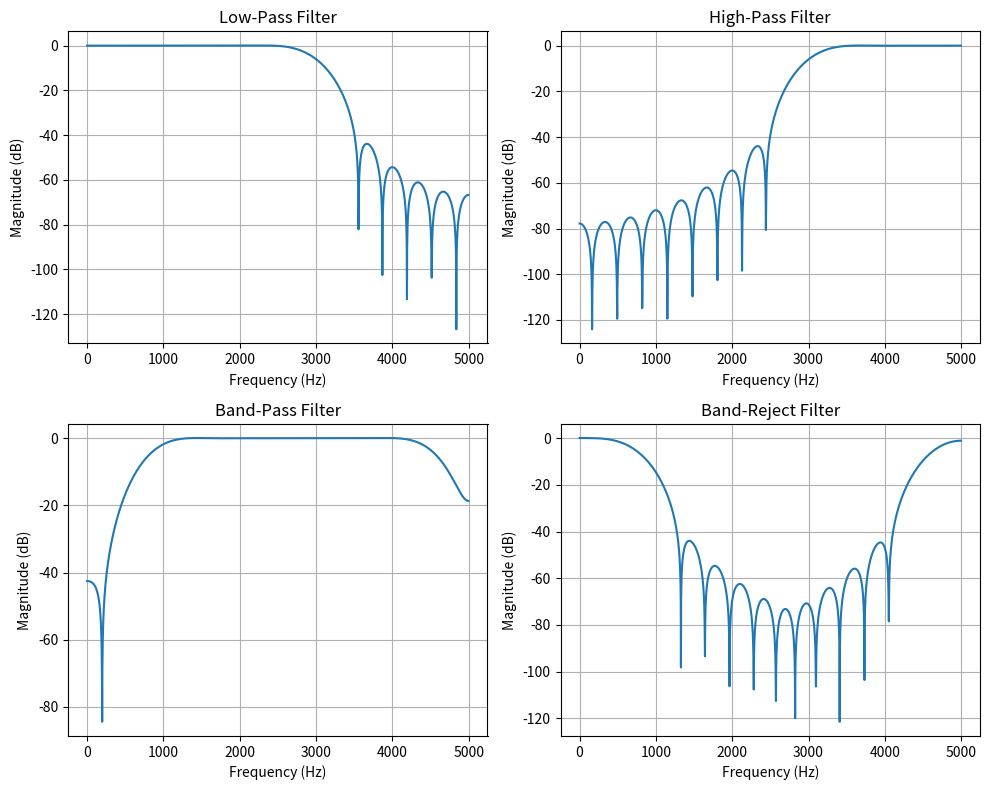
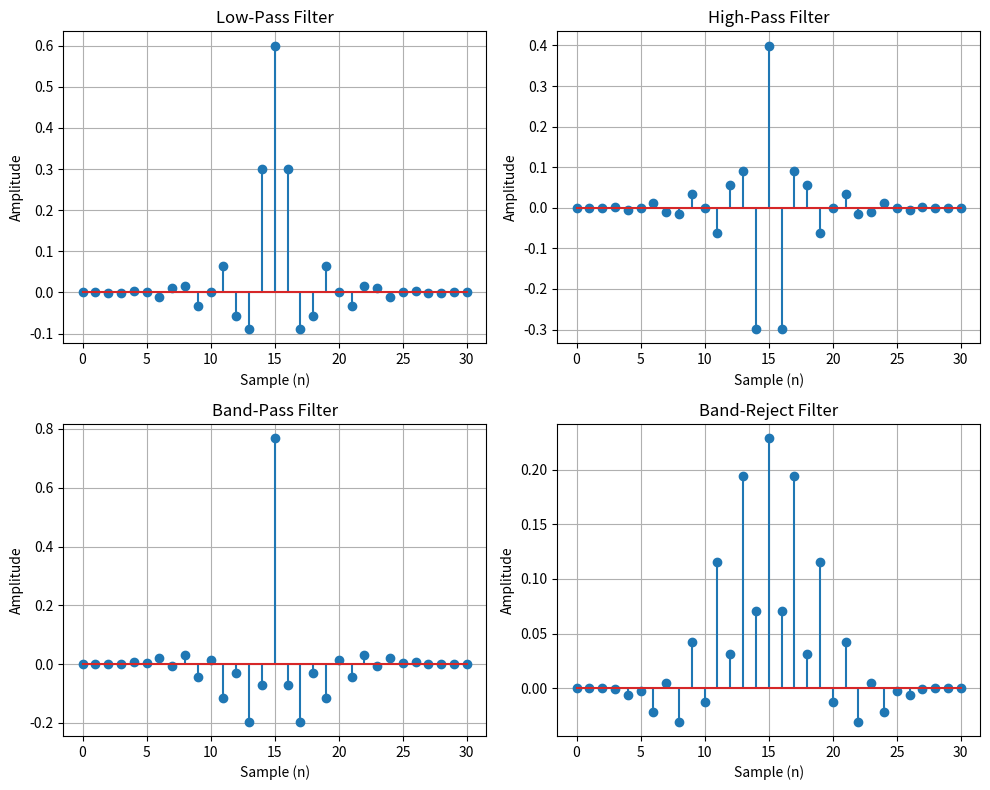
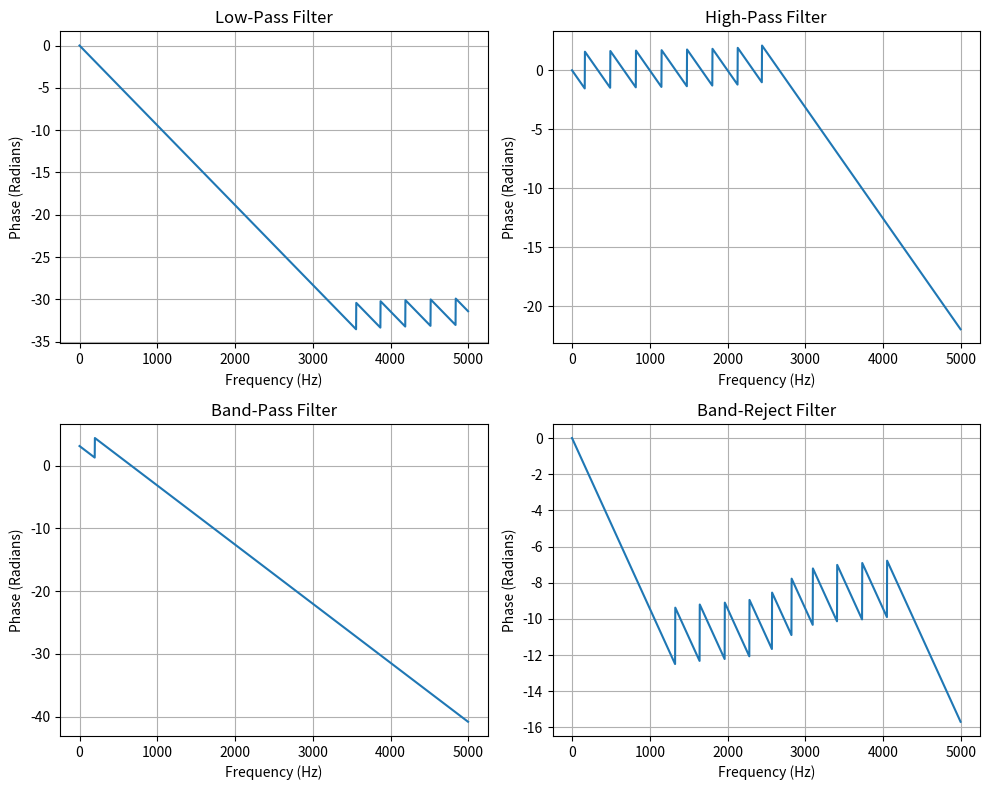

These charts were generated, in order, by the following Python code:
import numpy as np
import matplotlib.pyplot as plt
from scipy.signal import firwin, freqz

# Step 1: Filter parameters
N = 31

# Step 2: Design four FIR filters
low = firwin(N, 3000, window='hann',
             pass_zero='lowpass', fs=10000)

high = firwin(N, 3000, window='hann',
              pass_zero='highpass', fs=10000)

band = firwin(N, [1000, 6000], window='hann',
              pass_zero='bandpass', fs=13000)

reject = firwin(N, [1000, 6000], window='hann',
                pass_zero='bandstop', fs=13000)

# Step 3: Calculate frequency responses
filters = [low, high, band, reject]
titles = ['Low-Pass Filter', 'High-Pass Filter',
          'Band-Pass Filter', 'Band-Reject Filter']

# Step 4: Plot all graphs
plt.figure(figsize=(10, 8))

for i in range(4):
    f, H = freqz(filters[i], worN=2048, fs=10000)
    magnitude_db = 20 * np.log10(np.maximum(np.abs(H), 1e-10))

    plt.subplot(2, 2, i + 1)
    plt.plot(f, magnitude_db)
    plt.title(titles[i])
    plt.xlabel('Frequency (Hz)')
    plt.ylabel('Magnitude (dB)')
    plt.grid()

plt.tight_layout()
plt.show()
# impluse response
n = np.arange(N)

plt.figure(figsize=(10, 8))

for i in range(4):
    plt.subplot(2, 2, i + 1)
    plt.stem(n, filters[i])
    plt.title(titles[i])
    plt.xlabel('Sample (n)')
    plt.ylabel('Amplitude')
    plt.grid()

plt.tight_layout()
plt.show()
# Phase Response
Fs = 10000  # Sampling frequency
plt.figure(figsize=(10, 8))

for i in range(4):
    f, H = freqz(filters[i], worN=2048, fs=Fs)

    phase = np.unwrap(np.angle(H))

    plt.subplot(2, 2, i + 1)
    plt.plot(f, phase)
    plt.title(titles[i])
    plt.xlabel('Frequency (Hz)')
    plt.ylabel('Phase (Radians)')
    plt.grid()

plt.tight_layout()
plt.show()
